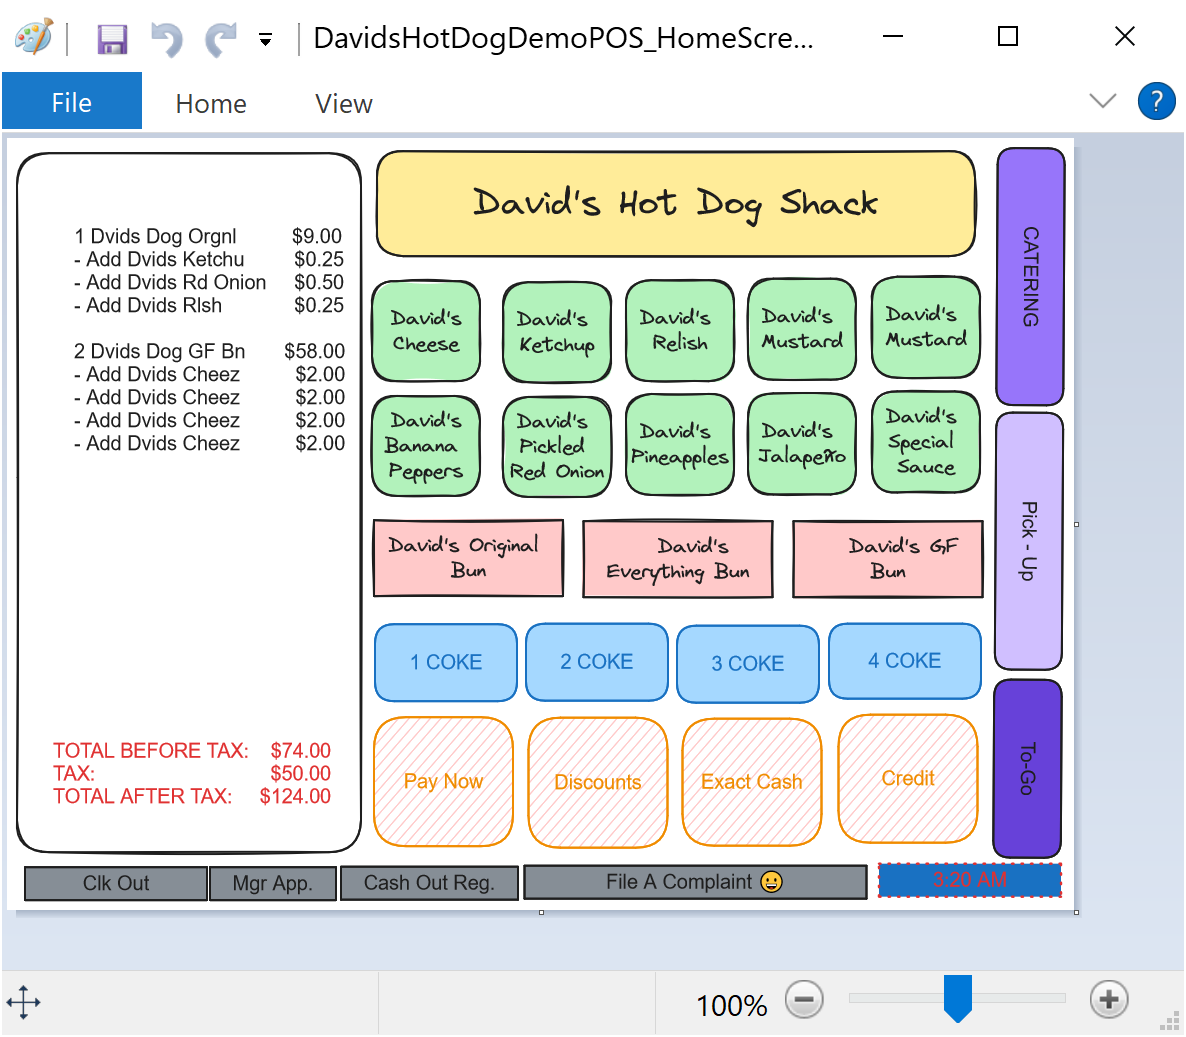
Task: Starting Point for POS Automation
Workflow: IsOnHomeScreen

Step 1: Home on the element in window 'Home.png - Paint' (mspaint.exe)
